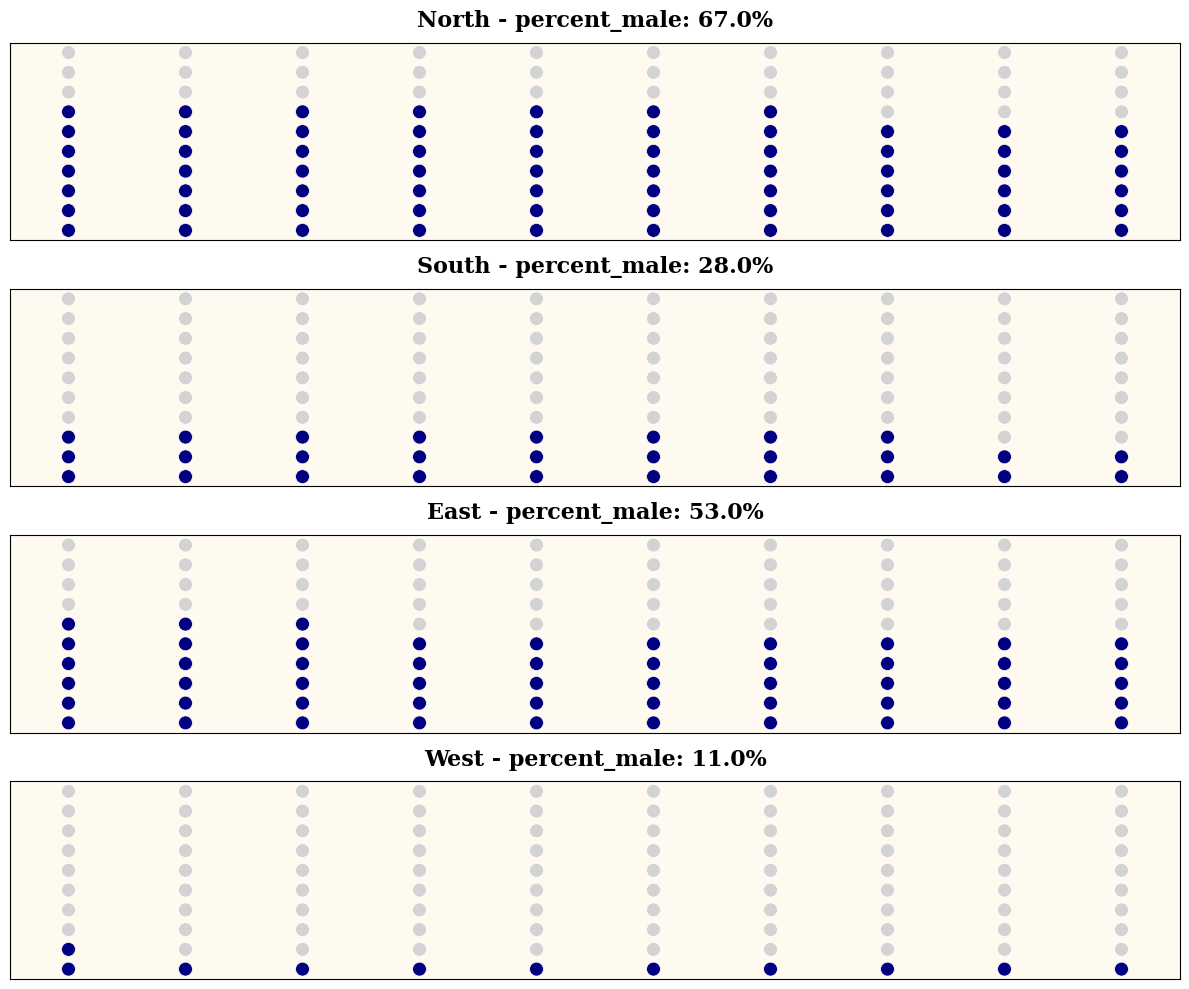

Reproduce this figure in Python.
import pandas as pd
import matplotlib.pyplot as plt
from matplotlib.gridspec import GridSpec

def grid_pecent(data, column_name, label=False, colors=("navy", "lightgray"), facet_var=None, facet_order=None):
    if column_name not in data.columns:
        raise ValueError("The specified column name is not present in the data frame")
    
    if facet_var is not None and facet_var not in data.columns:
        raise ValueError("The specified facet variable is not present in the data frame")

    if facet_var is None:
        facet_var = "facet_var"
        data[facet_var] = "All Data"

    if not isinstance(colors, (list, tuple)) or len(colors) != 2:
        raise ValueError("Colors argument should be a tuple or list with exactly two elements")

    facet_levels = data[facet_var].unique()

    if facet_order:
        if not set(facet_order).issubset(facet_levels):
            raise ValueError("The specified facet order contains levels not found in the facet variable")
        facet_levels = facet_order
    else:
        facet_levels = sorted(facet_levels)
    
    list_of_grids = []

    for facet_level in facet_levels:
        subset_data = data[data[facet_var] == facet_level]
        
        if subset_data[column_name].nunique() > 2:
            raise ValueError("Column data should be binary (0 or 1) for percentage calculation")

        perc = round(subset_data[column_name].sum() / len(subset_data) * 100, 2)
        
        grid_data = pd.DataFrame({'x': list(range(1, 11)) * 10, 'y': sorted(list(range(1, 11)) * 10)})
        filled_dots = min(100, max(0, round(perc)))
        grid_data['filled'] = [1 if i < filled_dots else 0 for i in range(100)]
        grid_data['facet_var'] = facet_level
        grid_data['label'] = f"{facet_level} - {column_name}: {perc}%"
        list_of_grids.append(grid_data)

    grid_data = pd.concat(list_of_grids)
    grid_data['facet_var'] = pd.Categorical(grid_data['facet_var'], categories=facet_levels)

    fig = plt.figure(figsize=(12, 10))
    gs = GridSpec(len(facet_levels), 1, figure=fig)

    for i, facet_level in enumerate(facet_levels):
        ax = fig.add_subplot(gs[i, 0])
        subset_grid = grid_data[grid_data['facet_var'] == facet_level]
        colors_map = subset_grid['filled'].map({1: colors[0], 0: colors[1]})
        ax.scatter(subset_grid['x'], subset_grid['y'], c=colors_map, s=100, edgecolors='white', linewidths=0.5)
        ax.set_facecolor('floralwhite')
        ax.set_xlim(0.5, 10.5)
        ax.set_ylim(0.5, 10.5)
        ax.set_xticks([])
        ax.set_yticks([])
        ax.grid(color='lightgray', linestyle='-', linewidth=0.5)

        if label:
            ax.set_title(subset_grid['label'].values[0], fontsize=16, fontweight='bold', fontfamily='serif', pad=12)

    plt.tight_layout()
    plt.show()

# Testing the function with varied distributions
data = pd.DataFrame({
    "percent_male": [0]*33 + [1]*67 + [0]*47 + [1]*53 + [0]*89 + [1]*11 + [0]*72 + [1]*28,
    "region": ["North"] * 100 + ["East"] * 100 + ["West"] * 100 + ["South"] * 100
})

grid_pecent(data, "percent_male", label=True, facet_var="region", facet_order=["North", "South", "East", "West"])
